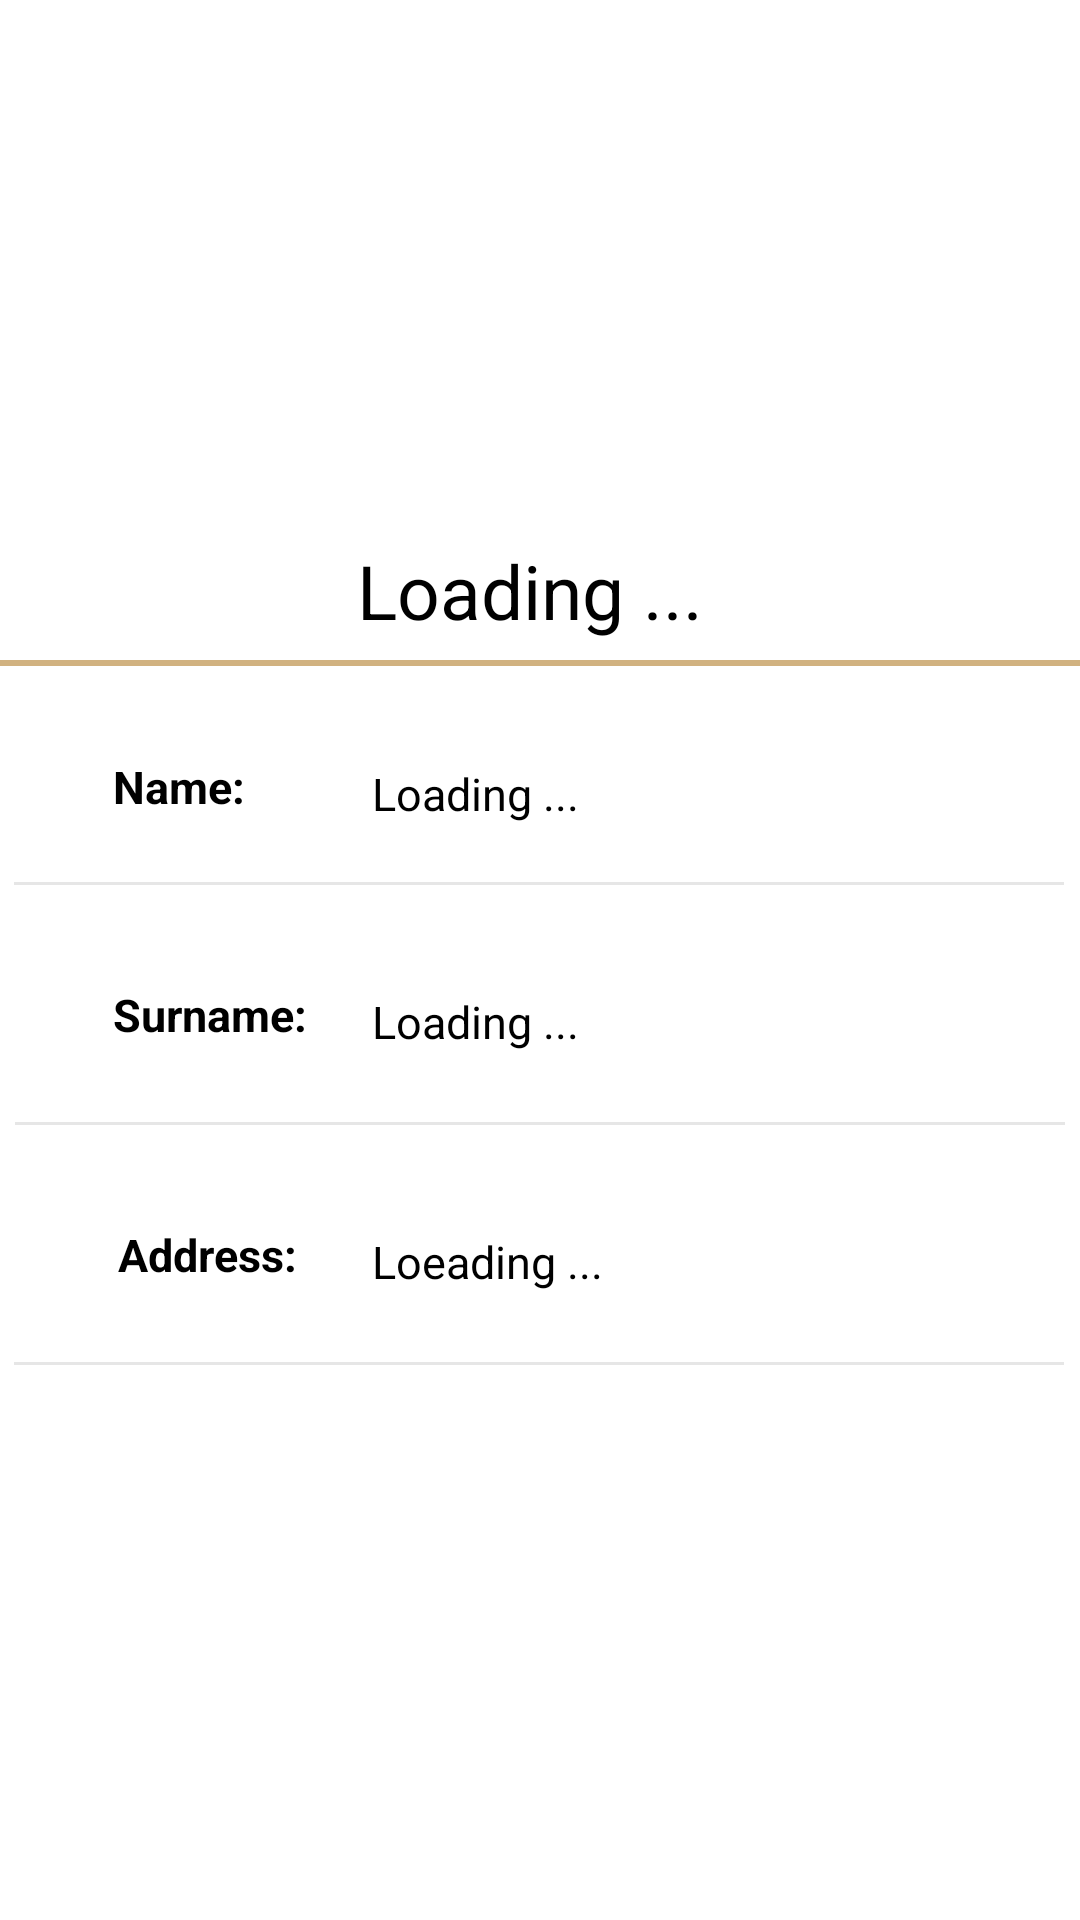

Layout XML and referenced resources for this Android screen:
<!-- AndroidManifest.xml: application theme Theme.TFG2 -->
<!-- res/layout/fragment_profile.xml -->
<?xml version="1.0" encoding="utf-8"?>
<FrameLayout xmlns:android="http://schemas.android.com/apk/res/android"
    xmlns:app="http://schemas.android.com/apk/res-auto"
    xmlns:tools="http://schemas.android.com/tools"
    android:layout_width="match_parent"
    android:layout_height="match_parent"
    android:background="@color/white"
    tools:context=".fragments.ProfileFragment">

<TextView
    android:id="@+id/txt_password"
    android:layout_width="wrap_content"
    android:layout_height="wrap_content"

    />
    <TextView
        android:id="@+id/txt_direccion"
        android:layout_width="wrap_content"
        android:layout_height="wrap_content"/>

    <TextView
        android:id="@+id/profile_name"
        android:layout_width="wrap_content"

        android:layout_height="wrap_content"
        android:layout_gravity="center_horizontal"
        android:layout_marginTop="180dp"
        android:text="Loading ... "

        android:textSize="25sp"
        android:textColor="@color/black" />

    <ImageView
        android:id="@+id/profile_img"
        android:layout_width="150dp"
        android:layout_height="150dp"

        android:layout_gravity="center_horizontal"
        android:layout_marginTop="20dp"


        />

    <View
        android:layout_width="match_parent"
        android:layout_height="2dp"
        android:background="@color/gold"
        android:layout_marginTop="220dp"
        />

    <androidx.constraintlayout.widget.ConstraintLayout
        android:layout_width="match_parent"
        android:layout_height="match_parent"
        android:layout_marginTop="230dp"
        android:background="@color/white"

         >

        <TextView

            android:id="@+id/textView5"
            android:layout_width="wrap_content"
            android:layout_height="wrap_content"
            android:layout_marginStart="24dp"
            android:layout_marginTop="12dp"


            android:drawableStart="@drawable/key_login"
            android:padding="10dp"
            android:text=" Name:"
            android:textColor="@color/black"
            android:textSize="15sp"
            android:textStyle="bold"
            app:layout_constraintStart_toStartOf="parent"
            app:layout_constraintTop_toTopOf="parent" />

        <EditText
            android:id="@+id/profile_name2"

            android:layout_width="200dp"
            android:layout_height="wrap_content"

            android:textColor="@color/black"

            android:layout_marginTop="9dp"
            android:enabled="false"
            android:layout_marginEnd="40dp"
            android:minHeight="48dp"
            android:text="Loading ..."

            android:textSize="15sp"


            app:layout_constraintEnd_toEndOf="parent"
            app:layout_constraintTop_toTopOf="parent" />

        <View
            android:id="@+id/view4"
            android:layout_width="350dp"
            android:layout_height="1dp"
            android:layout_marginStart="11dp"
            android:layout_marginTop="64dp"
            android:layout_marginEnd="11dp"
            android:background="#E6E6E6"
            app:layout_constraintEnd_toEndOf="parent"
            app:layout_constraintHorizontal_bias="0.54"
            app:layout_constraintStart_toStartOf="parent"
            app:layout_constraintTop_toTopOf="parent" />

        <TextView
            android:id="@+id/textView6"
            android:layout_width="wrap_content"
            android:layout_height="wrap_content"
            android:layout_marginTop="88dp"
            android:drawableLeft="@drawable/key_login"

            android:padding="10dp"
            android:text=" Surname:"
            android:textColor="@color/black"

            android:textSize="15sp"
            android:textStyle="bold"
            app:layout_constraintEnd_toEndOf="@+id/textView5"
            app:layout_constraintHorizontal_bias="0.0"
            app:layout_constraintStart_toStartOf="@+id/textView5"
            app:layout_constraintTop_toTopOf="parent" />

        <EditText
            android:id="@+id/profile_last_name"
            android:layout_width="0dp"
            android:layout_height="wrap_content"
            android:layout_gravity="center_horizontal"
            android:layout_marginTop="28dp"
            android:minHeight="48dp"
            android:text="Loading ..."
            android:textColor="@color/black"

            android:textSize="15sp"
            android:enabled="false"

            app:layout_constraintEnd_toEndOf="@+id/profile_name2"
            app:layout_constraintHorizontal_bias="1.0"
            app:layout_constraintStart_toStartOf="@+id/profile_name2"
            app:layout_constraintTop_toBottomOf="@+id/profile_name2" />

        <View
            android:id="@+id/view5"
            android:layout_width="350dp"
            android:layout_height="1dp"
            android:layout_marginStart="11dp"
            android:layout_marginTop="144dp"
            android:layout_marginEnd="11dp"
            android:background="#E6E6E6"
            app:layout_constraintEnd_toEndOf="parent"
            app:layout_constraintHorizontal_bias="0.524"
            app:layout_constraintStart_toStartOf="parent"
            app:layout_constraintTop_toTopOf="parent" />

        <TextView
            android:id="@+id/textView7"
            android:layout_width="wrap_content"
            android:layout_height="wrap_content"

            android:layout_marginTop="168dp"
            android:drawableLeft="@drawable/key_login"
            android:padding="10dp"
            android:text=" Address:"
            android:textColor="@color/black"

            android:textSize="15sp"
            android:textStyle="bold"
            app:layout_constraintEnd_toEndOf="@+id/textView6"
            app:layout_constraintHorizontal_bias="0.32"
            app:layout_constraintStart_toStartOf="@+id/textView6"
            app:layout_constraintTop_toTopOf="parent" />

        <EditText
            android:id="@+id/profile_email"
            android:layout_width="0dp"
            android:layout_height="wrap_content"
            android:layout_gravity="center_horizontal"
            android:layout_marginTop="32dp"
            android:minHeight="48dp"
            android:text="Loeading ..."
            android:textColor="@color/black"
            android:textSize="15sp"
            android:enabled="false"

            app:layout_constraintEnd_toEndOf="@+id/profile_last_name"
            app:layout_constraintHorizontal_bias="1.0"
            app:layout_constraintStart_toStartOf="@+id/profile_last_name"
            app:layout_constraintTop_toBottomOf="@+id/profile_last_name"
            app:layout_constraintVertical_bias="1.0" />

        <View
            android:id="@+id/view6"
            android:layout_width="350dp"
            android:layout_height="1dp"
            android:layout_marginStart="11dp"
            android:layout_marginTop="224dp"
            android:layout_marginEnd="11dp"
            android:background="#E6E6E6"
            app:layout_constraintEnd_toEndOf="parent"
            app:layout_constraintHorizontal_bias="0.54"
            app:layout_constraintStart_toStartOf="parent"
            app:layout_constraintTop_toTopOf="parent" />

        <Button
            android:id="@+id/btn_edit_profile"
            android:layout_width="150dp"
            android:layout_height="wrap_content"
            android:layout_marginTop="240dp"
            android:text="Edit Profile"
            android:background="@drawable/button_bg"
            app:layout_constraintEnd_toEndOf="parent"
            app:layout_constraintHorizontal_bias="0.46"
            app:layout_constraintStart_toStartOf="parent"
            app:layout_constraintTop_toTopOf="parent" />

        <Button
            android:id="@+id/btn_save_profile"
            android:layout_width="150dp"
            android:layout_height="wrap_content"
            android:layout_marginTop="240dp"
            android:text="Guardar"

            android:visibility="invisible"
            app:layout_constraintEnd_toEndOf="parent"
            app:layout_constraintHorizontal_bias="0.459"
            app:layout_constraintStart_toStartOf="parent"
            app:layout_constraintTop_toTopOf="parent" />
    </androidx.constraintlayout.widget.ConstraintLayout>







</FrameLayout>
<!-- resources referenced by this layout -->
<resources>
  <color name="black">#000000</color>
  <color name="gold">#D1b280</color>
  <color name="white">#FFFFFFFF</color>
  <style name="Theme.TFG2" parent="Theme.MaterialComponents.NoActionBar">
          
          <item name="colorPrimary">@color/letras</item>
          <item name="colorPrimaryVariant">@color/purple_700</item>
          <item name="colorOnPrimary">@color/white</item>
          
          <item name="colorSecondary">@color/teal_200</item>
          <item name="colorSecondaryVariant">@color/teal_700</item>
          <item name="colorOnSecondary">@color/black</item>
          
          <item name="android:statusBarColor" tools:targetApi="l">?attr/colorPrimaryVariant</item>
          
  
          <item name="android:listDivider">@color/black</item>
      </style>
  <color name="letras">#594D46</color>
  <color name="purple_700">#FF3700B3</color>
  <color name="teal_200">#FF03DAC5</color>
  <color name="teal_700">#FF018786</color>
</resources>
